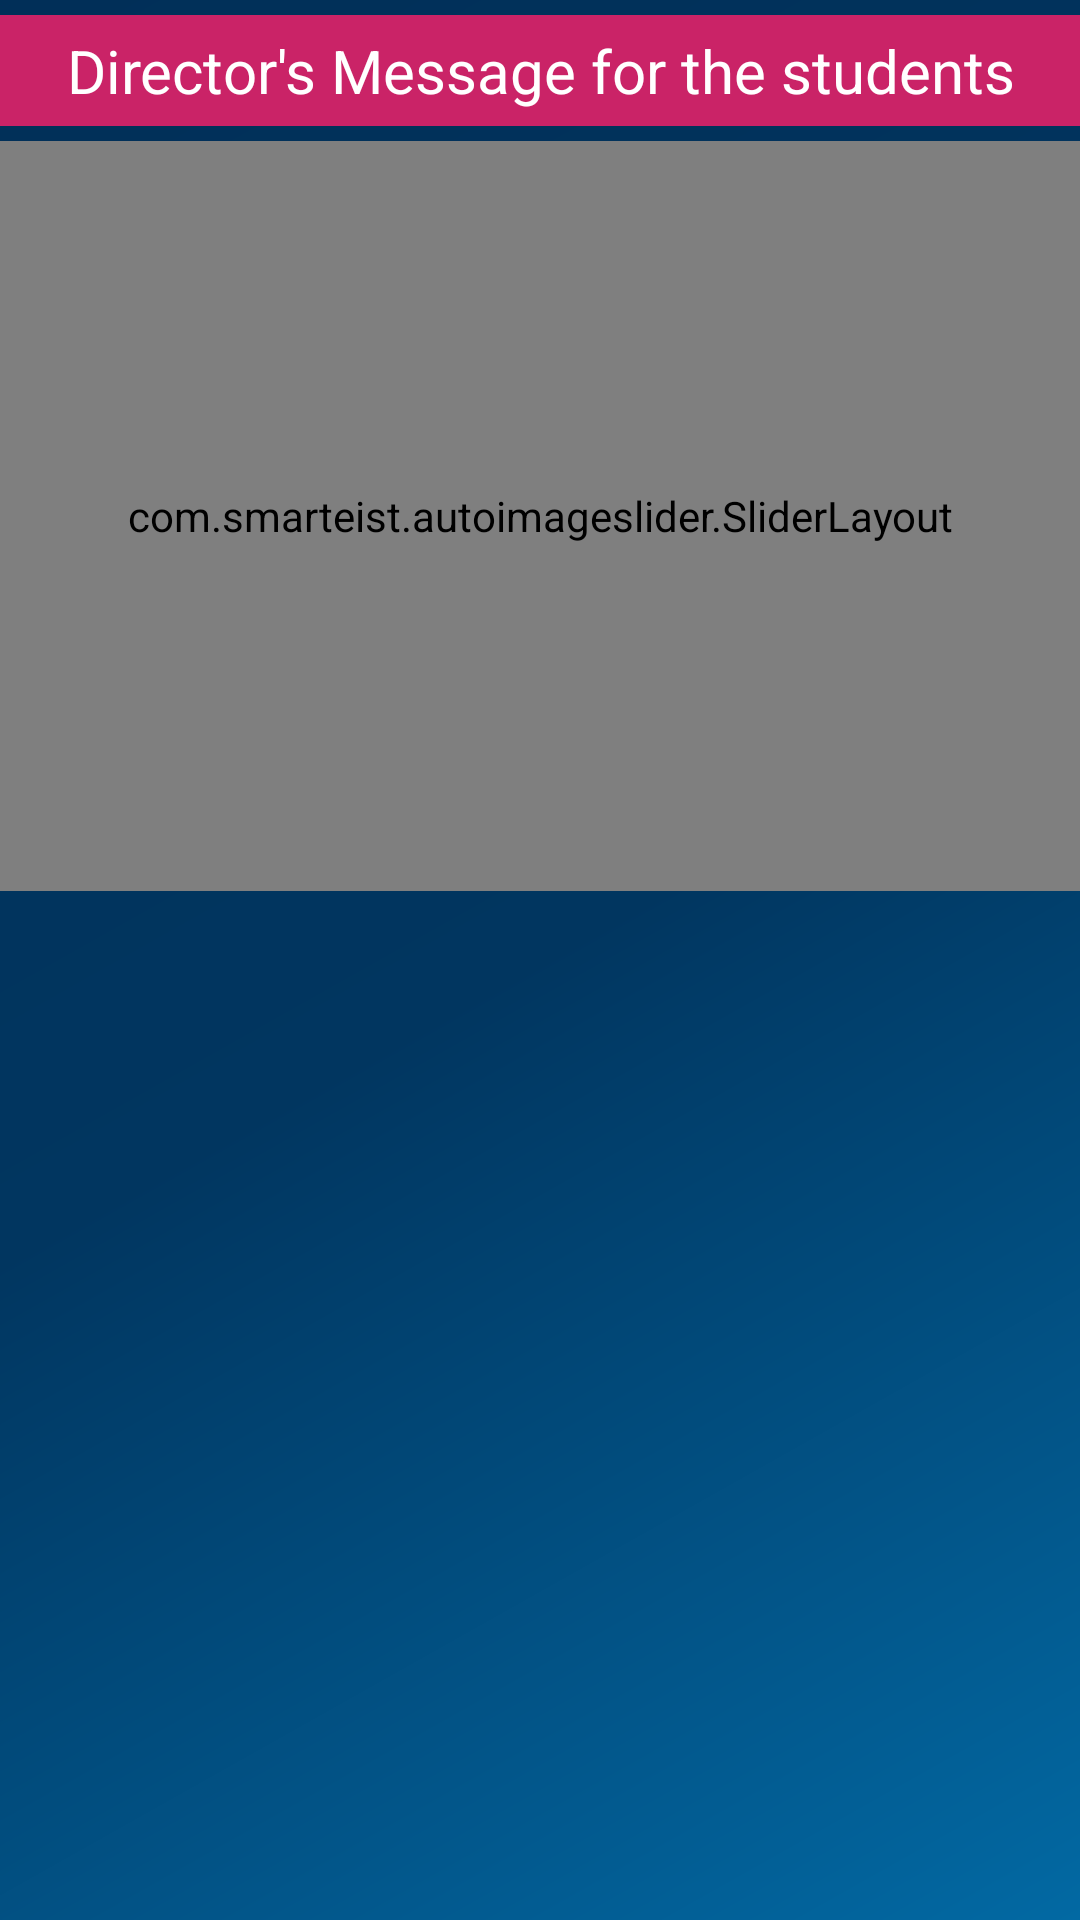

Write the Android layout XML for this screen, with the resource values it uses.
<!-- AndroidManifest.xml: application theme AppTheme -->
<!-- res/layout/fragment_home.xml -->
<?xml version="1.0" encoding="utf-8"?>
<androidx.constraintlayout.widget.ConstraintLayout xmlns:android="http://schemas.android.com/apk/res/android"
    xmlns:app="http://schemas.android.com/apk/res-auto"
    xmlns:tools="http://schemas.android.com/tools"
    android:layout_width="match_parent"
    android:layout_height="match_parent"
    android:background="@drawable/side_nav_bar"
    tools:context=".ui.HomeFragment">

    <TextView
        android:id="@+id/fragment_home_marquee"
        android:layout_width="match_parent"
        android:layout_height="wrap_content"
        android:autoLink="web"
        android:background="#ca2367"
        android:ellipsize="marquee"
        android:fadingEdge="horizontal"
        android:marqueeRepeatLimit="marquee_forever"
        android:paddingLeft="2dp"
        android:paddingTop="5dp"
        android:paddingRight="2dp"
        android:layout_marginTop="5dp"
        android:paddingBottom="5dp"
        android:scrollHorizontally="true"
        android:singleLine="true"
        android:text="@string/marquee_text"
        android:textAlignment="center"
        android:textColor="#ffffff"
        android:textSize="20sp"
        app:layout_constraintEnd_toEndOf="parent"
        app:layout_constraintStart_toStartOf="parent"
        app:layout_constraintTop_toTopOf="parent" />

    <com.smarteist.autoimageslider.SliderLayout
        android:id="@+id/fragment_home_carousel"
        android:layout_width="match_parent"
        android:layout_marginTop="5dp"
        android:layout_height="250dp"
        app:layout_constraintEnd_toEndOf="parent"
        app:layout_constraintStart_toStartOf="parent"
        app:layout_constraintTop_toBottomOf="@id/fragment_home_marquee" />

</androidx.constraintlayout.widget.ConstraintLayout>
<!-- resources referenced by this layout -->
<resources>
  <!-- drawable side_nav_bar (drawable) -->
  <shape xmlns:android="http://schemas.android.com/apk/res/android"
      android:shape="rectangle">
      <gradient
          android:angle="135"
          android:centerColor="#013660"
          android:endColor="#012f58"
          android:startColor="#0269a3"
          android:type="linear" />
  </shape>
  <string name="marquee_text">Director\'s Message for the students</string>
  <style name="AppTheme" parent="Theme.AppCompat.Light.DarkActionBar">
          
          <item name="colorPrimary">@color/colorPrimary</item>
          <item name="colorPrimaryDark">@color/colorPrimaryDark</item>
          <item name="colorAccent">@color/colorAccent</item>
      </style>
  <color name="colorPrimary">#001333</color>
  <color name="colorPrimaryDark">#14162d</color>
  <color name="colorAccent">#FFFFFF</color>
</resources>
